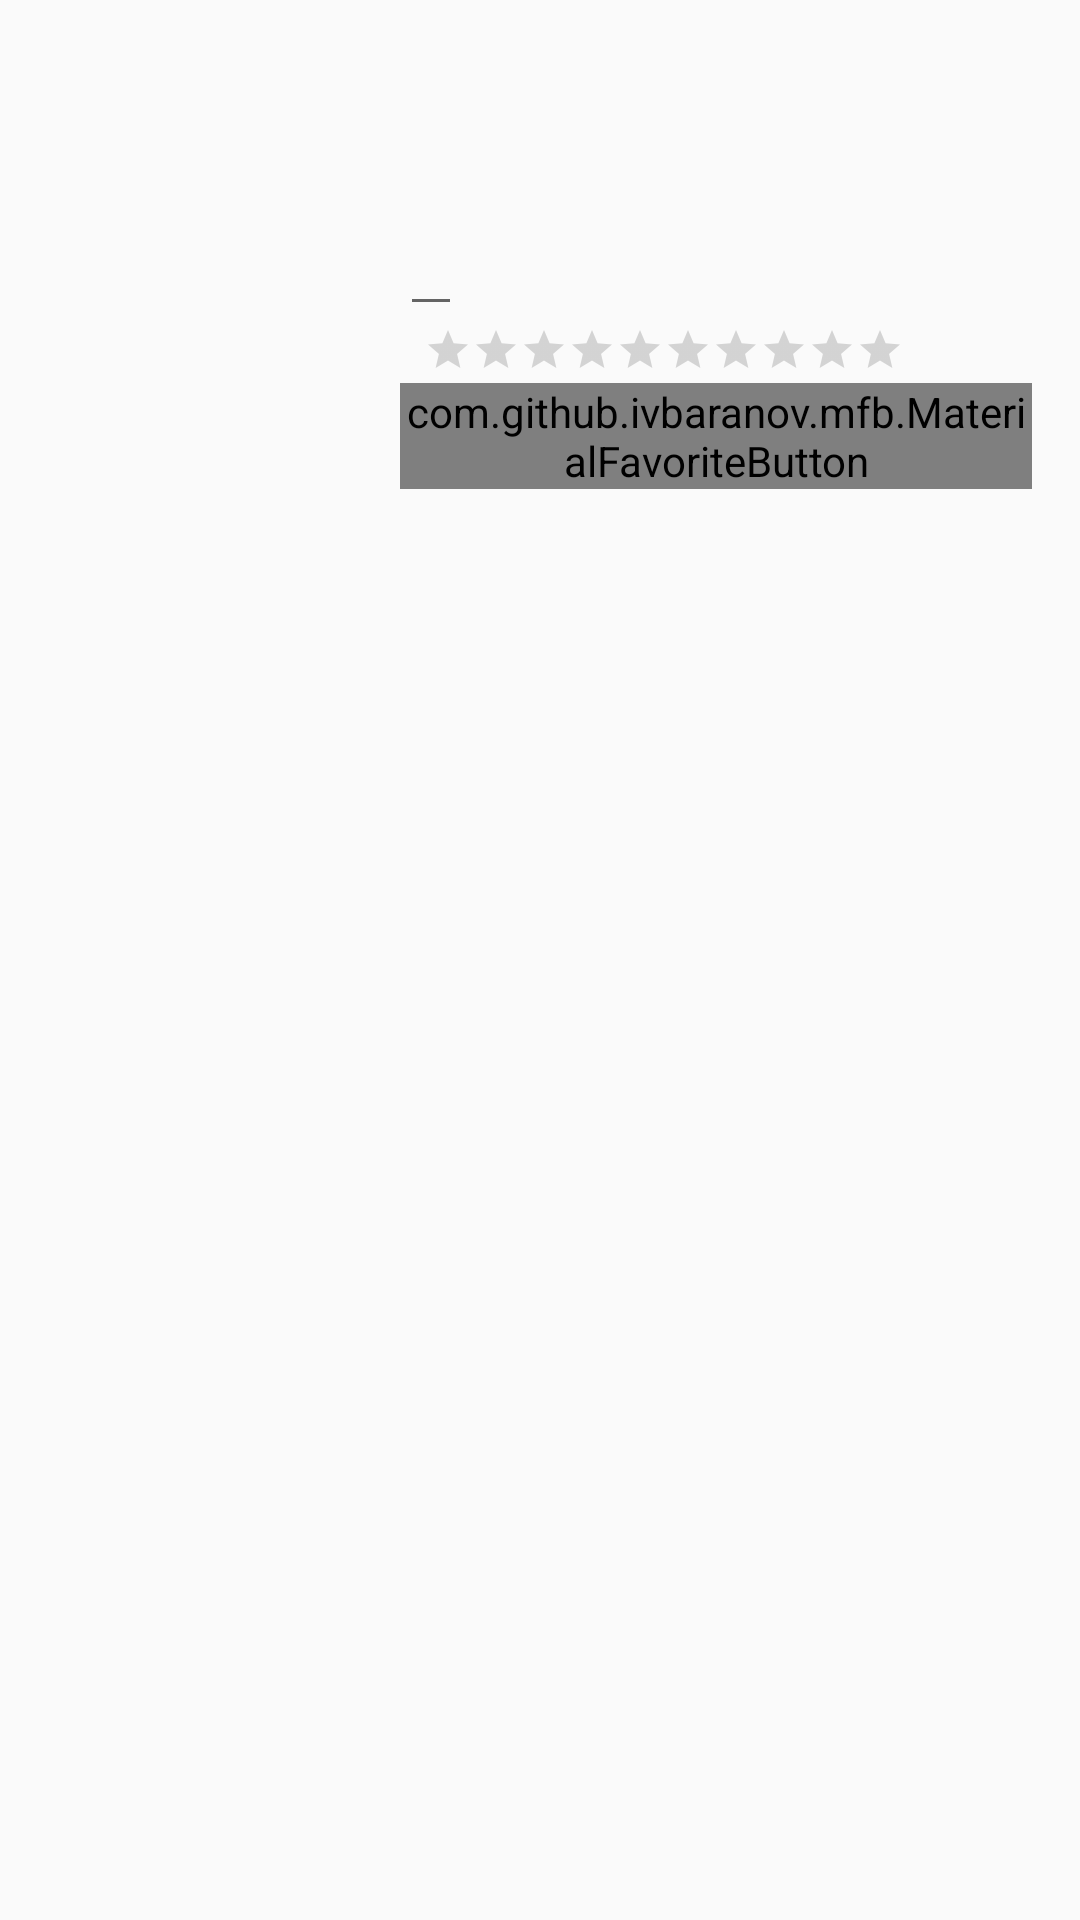

This screen was rendered from an Android layout file. Write that file and the resources it references.
<!-- AndroidManifest.xml: application theme AppTheme -->
<!-- res/layout/activity_movie_details.xml -->
<?xml version="1.0" encoding="utf-8"?>
<android.support.v4.widget.NestedScrollView xmlns:android="http://schemas.android.com/apk/res/android"
    xmlns:app="http://schemas.android.com/apk/res-auto"
    xmlns:tools="http://schemas.android.com/tools"
    android:layout_width="match_parent"
    android:layout_height="match_parent">

    <LinearLayout
        android:layout_width="match_parent"
        android:layout_height="match_parent"
        android:orientation="vertical"
        tools:context="com.udacity.android.popularmovie.MovieDetailsActivity">
        <LinearLayout
            android:layout_width="match_parent"
            android:layout_height="wrap_content"
            android:layout_margin="@dimen/padding_medium"
            android:orientation="horizontal"
            android:padding="@dimen/padding_medium">

            <ImageView
                android:id="@+id/img_poster_item_in_details"
                android:layout_width="0dp"
                android:layout_height="180dp"
                android:layout_weight="1"
                android:contentDescription="@string/movie_poster_description"
                android:scaleType="centerInside" />

            <LinearLayout
                android:layout_width="0dp"
                android:layout_height="wrap_content"
                android:layout_weight="2"
                android:orientation="vertical"
                android:paddingLeft="8dp">

                <TextView
                    android:id="@+id/tv_movie_title"
                    style="@style/AnotherStyle"
                    android:layout_width="wrap_content"
                    android:layout_height="wrap_content"
                    android:textSize="@dimen/text_size_extra_large" />

                <TextView
                    android:id="@+id/tv_movie_release_date"
                    style="@style/AnotherStyle"
                    android:layout_width="wrap_content"
                    android:layout_height="wrap_content"
                    android:textStyle="bold" />

                <EditText
                    android:layout_width="wrap_content"
                    android:layout_height="wrap_content" />

                <LinearLayout
                    android:layout_width="match_parent"
                    android:layout_height="wrap_content"
                    android:layout_marginRight="@dimen/margin_medium"
                    android:orientation="horizontal">

                    <TextView
                        android:id="@+id/tv_rating"
                        style="@style/AnotherStyle"
                        android:layout_width="wrap_content"
                        android:layout_height="wrap_content" />

                    <RatingBar
                        android:id="@+id/rb_rating"
                        style="?android:attr/ratingBarStyleSmall"
                        android:layout_width="wrap_content"
                        android:layout_height="wrap_content"
                        android:layout_marginLeft="@dimen/margin_medium"
                        android:layout_marginRight="@dimen/margin_medium"
                        android:numStars="10" />


                </LinearLayout>

                <com.github.ivbaranov.mfb.MaterialFavoriteButton
                    android:id="@+id/fav_button"
                    android:layout_width="wrap_content"
                    android:layout_height="wrap_content"
                    android:layout_alignParentRight="true"
                    app:mfb_animate_favorite="true"
                    app:mfb_animate_unfavorite="false"
                    app:mfb_bounce_duration="300"
                    app:mfb_color="black"
                    app:mfb_rotation_angle="360"
                    app:mfb_rotation_duration="400"
                    app:mfb_size="48"
                    app:mfb_type="heart" />

                <TextView
                    android:id="@+id/tv_overview"
                    style="@style/AnotherStyle"
                    android:layout_width="match_parent"
                    android:layout_height="wrap_content"
                    android:layout_marginRight="@dimen/margin_medium"
                    android:layout_marginTop="@dimen/margin_medium" />
            </LinearLayout>
        </LinearLayout>

        <LinearLayout
            android:layout_width="match_parent"
            android:layout_height="wrap_content"
            android:layout_marginBottom="8dp"
            android:layout_marginLeft="8dp"
            android:layout_marginRight="8dp"
            android:orientation="vertical">

            <android.support.v7.widget.RecyclerView
                android:id="@+id/rc_trailers"
                android:layout_width="match_parent"
                android:layout_height="wrap_content"
                android:layout_marginBottom="8dp" />

            <android.support.v7.widget.RecyclerView
                android:id="@+id/rc_reviews"
                android:layout_width="match_parent"
                android:layout_height="wrap_content"
                android:paddingLeft="8dp"
                android:paddingRight="8dp" />
        </LinearLayout>
    </LinearLayout>
</android.support.v4.widget.NestedScrollView>
<!-- resources referenced by this layout -->
<resources>
  <dimen name="margin_medium">8dp</dimen>
  <dimen name="padding_medium">8dp</dimen>
  <dimen name="text_size_extra_large">24sp</dimen>
  <string name="movie_poster_description">movie poster taken from movie db</string>
  <style name="AnotherStyle">
          <item name="android:textAppearance">?android:attr/textAppearanceSmall</item>
          <item name="android:textColor">@color/material_grey_800</item>
      </style>
  <style name="AppTheme" parent="Theme.AppCompat.Light.NoActionBar">
          
          <item name="colorPrimary">@color/colorPrimary</item>
          <item name="colorPrimaryDark">@color/colorPrimaryDark</item>
          <item name="colorAccent">@color/colorAccent</item>
      </style>
  <!-- not gathered from this repository: default colours our renderer supplied (Android Studio template values) -->
  <color name="colorPrimary">#FF6200EE</color>
  <color name="colorPrimaryDark">#FF3700B3</color>
  <color name="colorAccent">#FF03DAC5</color>
</resources>
